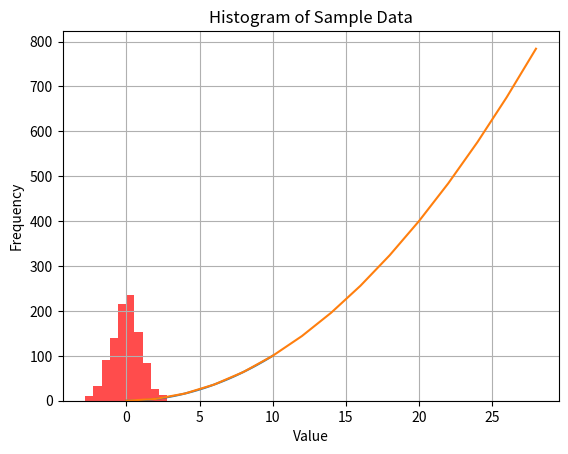

This figure's Python source:
import numpy as np
import matplotlib.pyplot as plt

a1 = np.array([3, 5, 7, 3])
# [3 5 7 3]

a2 = np.zeros(10)
# [0. 0. 0. 0. 0. 0. 0. 0. 0. 0.]


a3 = np.ones(20)
# [1. 1. 1. 1. 1. 1. 1. 1. 1. 1. 1. 1. 1. 1. 1. 1. 1. 1. 1. 1.]

a4 = np.random.random(10)
# [0.13945939 0.30731919 0.34607869 0.6134784  0.16160069 0.59006081  0.94381065 0.20595763 0.44479108 0.63988776]


a5 = np.random.randn(10)
# [ 1.52045064 -0.4403673   0.80713863  0.29689138 -2.23002135 -1.60610004 -0.80894452  0.37005483 -0.07657133 -0.72359367]


a6 = np.linspace(0,10,20) #This means I want 0 to 10 ranged 20 values.
# [ 0.          0.52631579  1.05263158  1.57894737  2.10526316  2.63157895  3.15789474  3.68421053  4.21052632  4.73684211  5.26315789  5.78947368  6.31578947  6.84210526  7.36842105  7.89473684  8.42105263  8.94736842  9.47368421 10.        ]




a7 = np.linspace(0,10,5) #This means I want 0 to 10 ranged 20 values.
# [ 0.   2.5  5.   7.5 10. ]

a8 = np.arange(0, 200000, 2)
# [ 0  2  4  6  8 10 12 14 16 18]

a9 = a1*2
# [ 6 10 14  6]


a10 = a1>4
# [False  True  True False]

a11 = a1[a1>4] #Here is a thought: This operations makes think, so that, we can make a list of array then put a condition inside [] and only condition matched numbers will be selected. That's cool as fuck bro! xx.
# [5 7]

a12 = (1/a1 +2) # This can be used for ploting too.
# [2.33333333 2.2  2.14285714 2.33333333]

x = np.linspace(0,10,100)


plt.plot(x, x**2)

# plt.show()

y = np.arange(0,30,2)

plt.plot(y, y**2)

# plt.show()

# As I have used lpt.show() command twice, it showed both graphs chronologically

plt.hist(a4)
plt.show()


import matplotlib.pyplot as plt
import numpy as np

data = np.random.randn(1000)

plt.hist(data, bins=10, color='red', alpha=0.7)
plt.title("Histogram of Sample Data")
plt.xlabel("Value")
plt.ylabel("Frequency")
plt.grid(True)

plt.show()